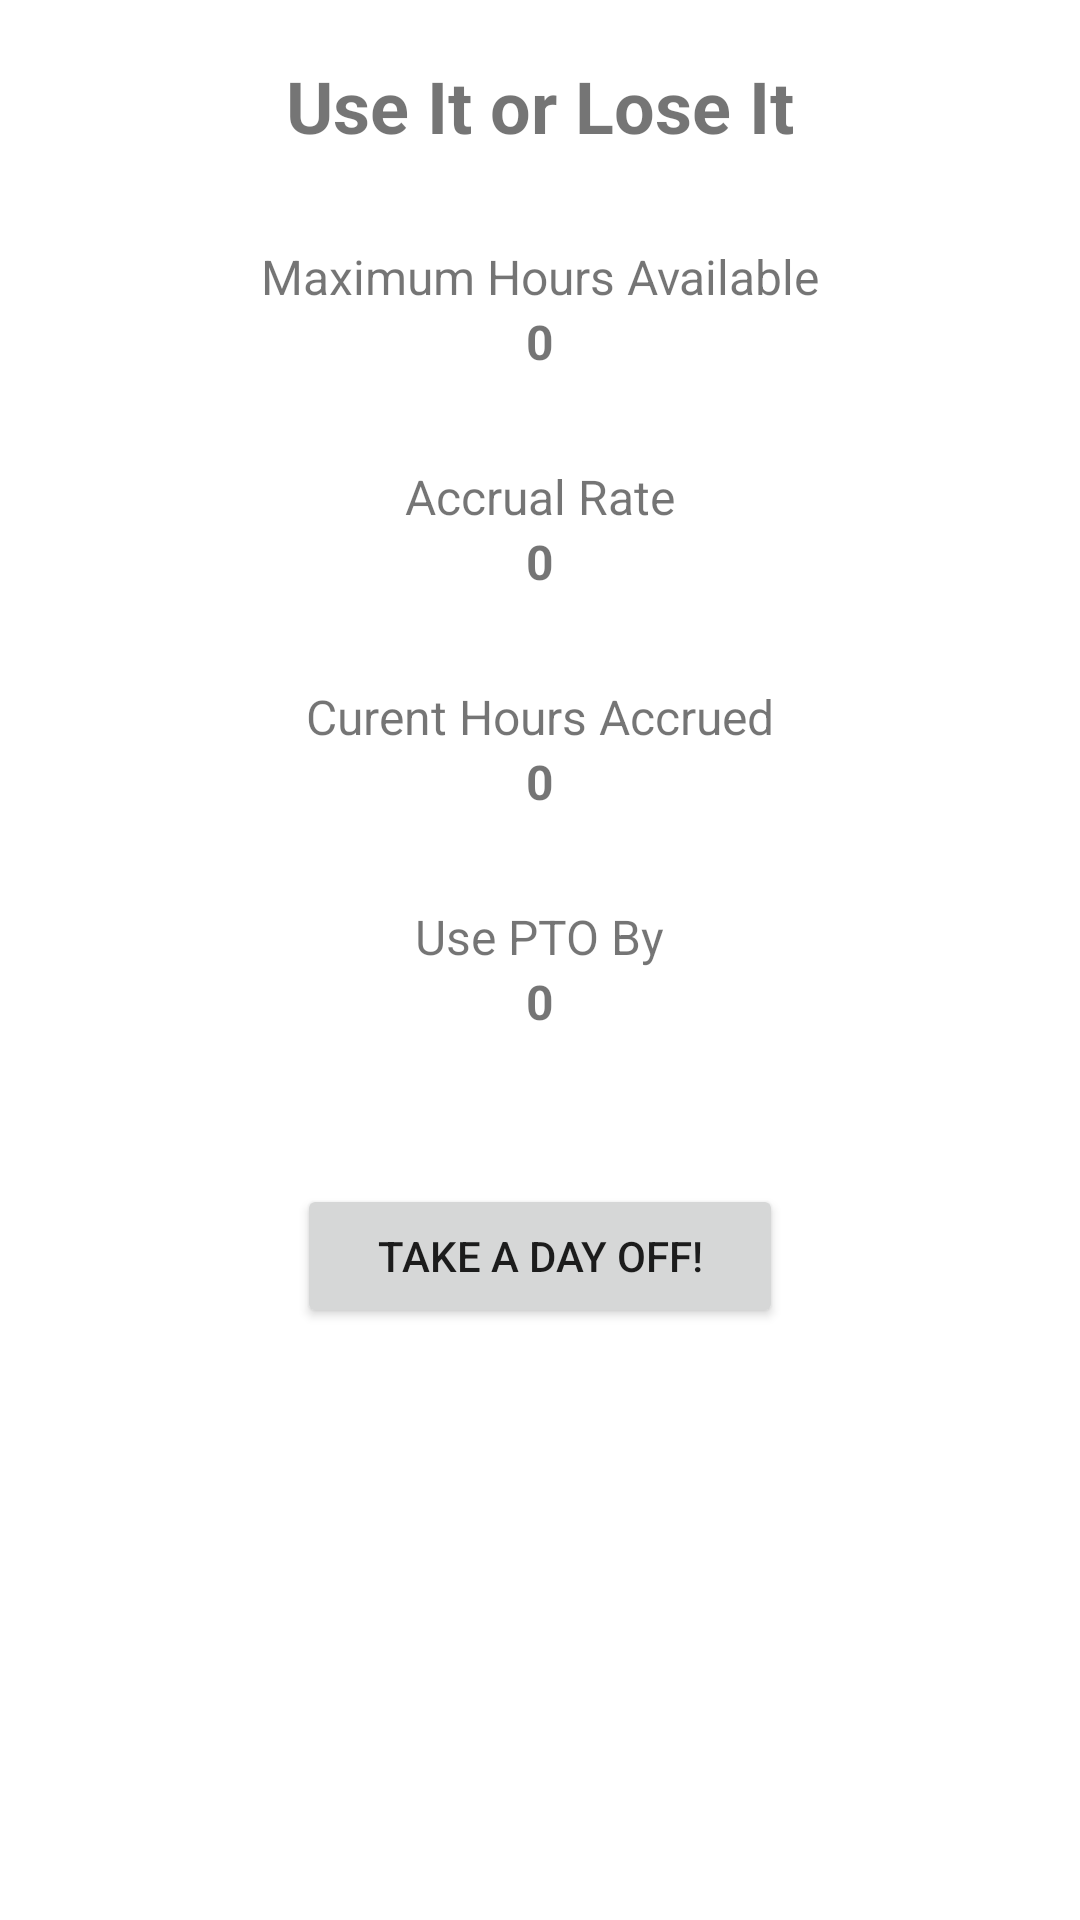

Android layout source for this screen:
<!-- AndroidManifest.xml: activity theme Theme.PtoCalc11.NoActionBar -->
<!-- res/layout/fragment_main.xml -->
<?xml version="1.0" encoding="utf-8"?>
<androidx.constraintlayout.widget.ConstraintLayout xmlns:android="http://schemas.android.com/apk/res/android"
    xmlns:app="http://schemas.android.com/apk/res-auto"
    xmlns:tools="http://schemas.android.com/tools"
    android:layout_width="match_parent"
    android:layout_height="match_parent"
    tools:context=".MainFragment">

    <TextView
        android:id="@+id/textview_uioli"
        android:layout_width="wrap_content"
        android:layout_height="wrap_content"
        android:layout_marginTop="19dp"
        android:text="@string/fragment_main_hello"
        android:textSize="24sp"
        android:textStyle="bold"
        app:layout_constraintEnd_toEndOf="parent"
        app:layout_constraintHorizontal_bias="0.5"
        app:layout_constraintStart_toStartOf="parent"
        app:layout_constraintTop_toTopOf="parent" />

    <TextView
        android:id="@+id/max_hours_value"
        android:layout_width="wrap_content"
        android:layout_height="wrap_content"
        android:text="0"
        android:textSize="16sp"
        android:textStyle="bold"
        app:layout_constraintEnd_toEndOf="parent"
        app:layout_constraintHorizontal_bias="0.5"
        app:layout_constraintStart_toStartOf="parent"
        app:layout_constraintTop_toBottomOf="@+id/max_hours_label" />

    <TextView
        android:id="@+id/current_hours_value"
        android:layout_width="wrap_content"
        android:layout_height="wrap_content"
        android:text="0"
        android:textSize="16sp"
        android:textStyle="bold"
        app:layout_constraintEnd_toEndOf="parent"
        app:layout_constraintHorizontal_bias="0.5"
        app:layout_constraintStart_toStartOf="parent"
        app:layout_constraintTop_toBottomOf="@+id/current_hours_label" />

    <TextView
        android:id="@+id/use_by_value"
        android:layout_width="wrap_content"
        android:layout_height="wrap_content"
        android:text="0"
        android:textSize="16sp"
        android:textStyle="bold"
        app:layout_constraintEnd_toEndOf="parent"
        app:layout_constraintHorizontal_bias="0.5"
        app:layout_constraintStart_toStartOf="parent"
        app:layout_constraintTop_toBottomOf="@+id/use_by_label" />

    <TextView
        android:id="@+id/rate_value"
        android:layout_width="wrap_content"
        android:layout_height="wrap_content"
        android:text="0"
        android:textSize="16sp"
        android:textStyle="bold"
        app:layout_constraintEnd_toEndOf="parent"
        app:layout_constraintHorizontal_bias="0.5"
        app:layout_constraintStart_toStartOf="parent"
        app:layout_constraintTop_toBottomOf="@+id/rate_label" />

    <TextView
        android:id="@+id/rate_label"
        android:layout_width="wrap_content"
        android:layout_height="wrap_content"
        android:layout_marginTop="30dp"
        android:text="Accrual Rate"
        android:textSize="16sp"
        app:layout_constraintEnd_toEndOf="parent"
        app:layout_constraintHorizontal_bias="0.5"
        app:layout_constraintStart_toStartOf="parent"
        app:layout_constraintTop_toBottomOf="@+id/max_hours_value" />

    <TextView
        android:id="@+id/max_hours_label"
        android:layout_width="wrap_content"
        android:layout_height="wrap_content"
        android:layout_marginTop="30dp"
        android:text="Maximum Hours Available"
        android:textSize="16sp"
        app:layout_constraintEnd_toEndOf="parent"
        app:layout_constraintHorizontal_bias="0.5"
        app:layout_constraintStart_toStartOf="parent"
        app:layout_constraintTop_toBottomOf="@+id/textview_uioli" />

    <TextView
        android:id="@+id/current_hours_label"
        android:layout_width="wrap_content"
        android:layout_height="wrap_content"
        android:layout_marginTop="30dp"
        android:text="Curent Hours Accrued"
        android:textSize="16sp"
        app:layout_constraintEnd_toEndOf="parent"
        app:layout_constraintHorizontal_bias="0.5"
        app:layout_constraintStart_toStartOf="parent"
        app:layout_constraintTop_toBottomOf="@+id/rate_value" />

    <TextView
        android:id="@+id/use_by_label"
        android:layout_width="wrap_content"
        android:layout_height="wrap_content"
        android:layout_marginTop="30dp"
        android:text="Use PTO By"
        android:textSize="16sp"
        app:layout_constraintEnd_toEndOf="parent"
        app:layout_constraintHorizontal_bias="0.5"
        app:layout_constraintStart_toStartOf="parent"
        app:layout_constraintTop_toBottomOf="@+id/current_hours_value" />

    <Button
        android:id="@+id/buttonTakePto"
        android:layout_width="162dp"
        android:layout_height="0dp"
        android:layout_marginTop="50dp"
        android:text="@string/next"
        app:layout_constraintEnd_toEndOf="parent"
        app:layout_constraintHorizontal_bias="0.5"
        app:layout_constraintStart_toStartOf="parent"
        app:layout_constraintTop_toBottomOf="@+id/use_by_value" />

    <androidx.constraintlayout.widget.Guideline
        android:id="@+id/guideline2"
        android:layout_width="wrap_content"
        android:layout_height="wrap_content"
        android:orientation="vertical"
        app:layout_constraintGuide_begin="20dp" />

</androidx.constraintlayout.widget.ConstraintLayout>
<!-- resources referenced by this layout -->
<resources>
  <string name="fragment_main_hello">Use It or Lose It</string>
  <string name="next">Take a day Off!</string>
  <style name="Theme.PtoCalc11.NoActionBar">
          <item name="windowActionBar">false</item>
          <item name="windowNoTitle">true</item>
      </style>
</resources>
